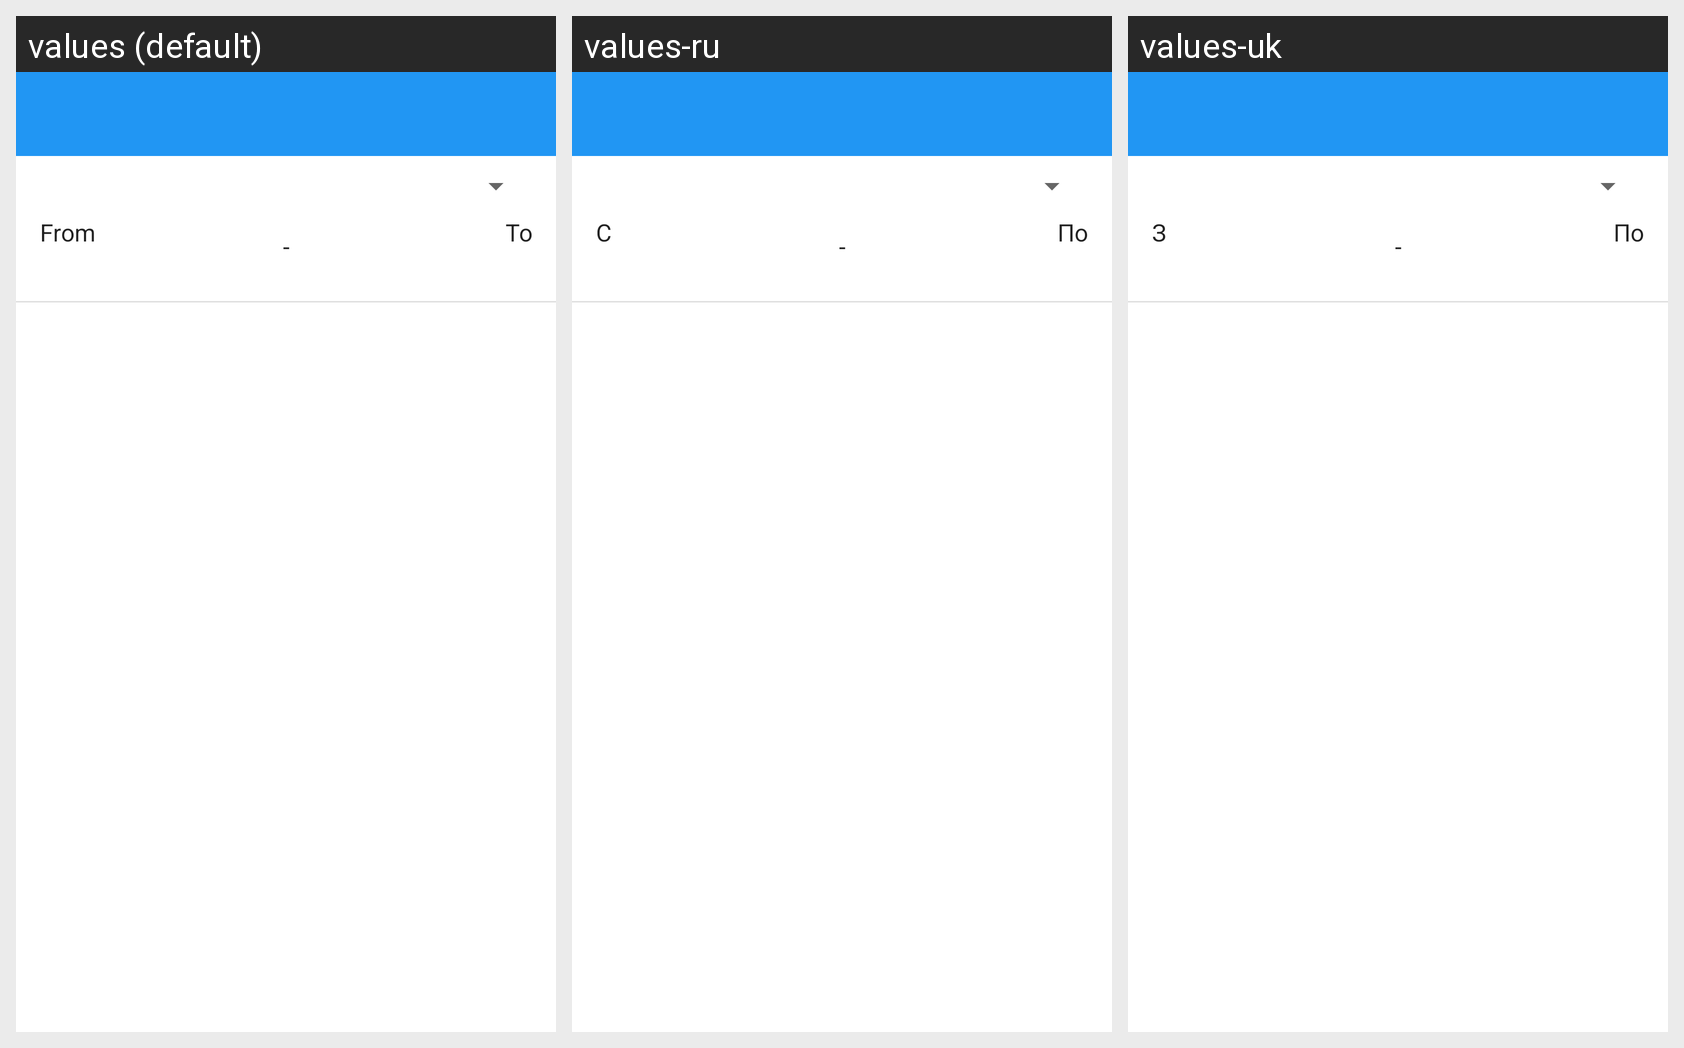

For this localized Android screen grid, give each drawn string resource with its value in every locale shown.
Android screen res/layout/activity_tags_report.xml rendered under 3 locales, left to right: values (default), values-ru, values-uk. Device: Nexus 5 (rendered at 1080×1920; each locale shown at half size, 540×960, under a caption strip naming it); theme AppTheme.
Strings drawn on this screen, with the default value and each locale's value (text and hints the layout hard-codes, and strings that could not be matched under every locale, appear in the picture but are not listed):

from_date_label
  values: From
  values-ru: С
  values-uk: З

to_date_label
  values: To
  values-ru: По
  values-uk: По
